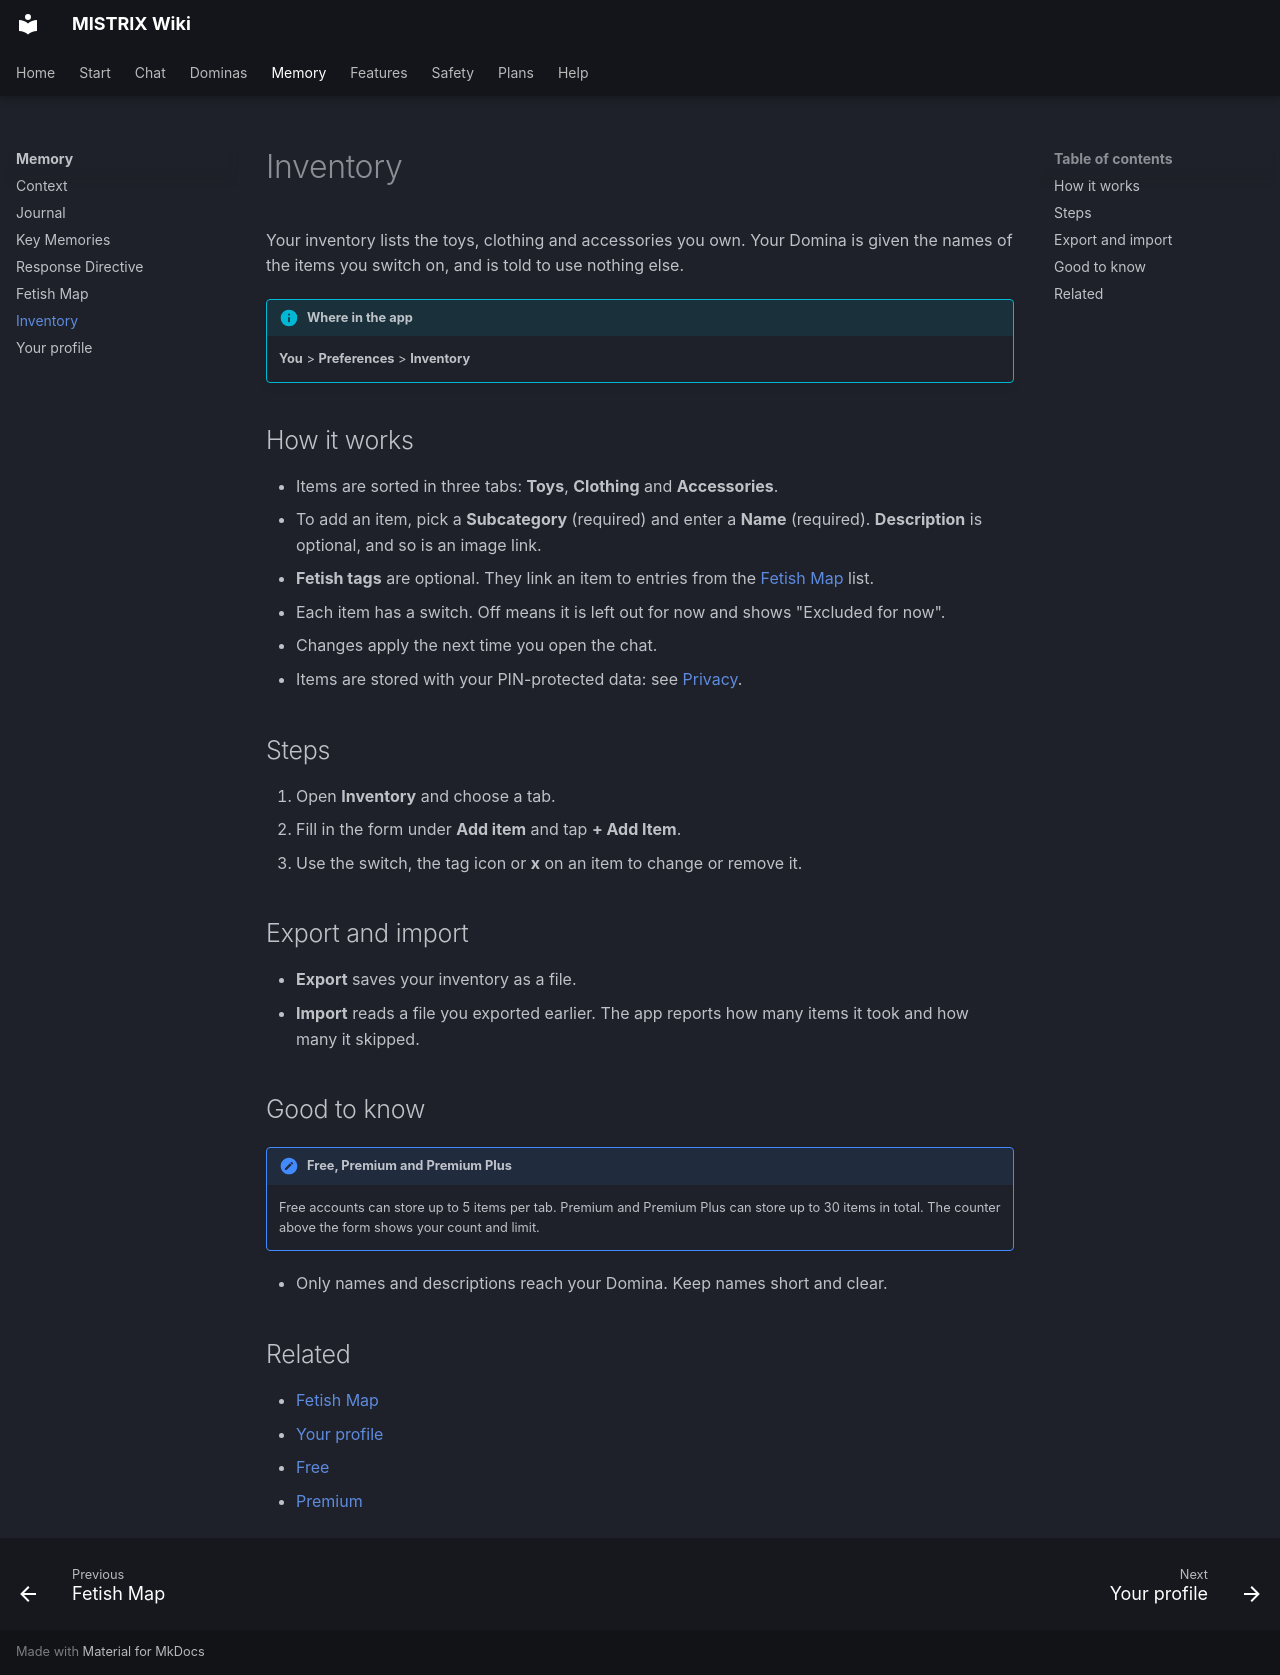

repository: ItsDedSec00/mistrix-wiki · page: memory/inventory/index.html · generator: mkdocs

---
title: Inventory
description: List what you own so your Domina only uses things you actually have.
tags: [Memory, Free, Premium]
---
# Inventory

Your inventory lists the toys, clothing and accessories you own. Your Domina is given the names of the items you switch on, and is told to use nothing else.

!!! info "Where in the app"
    **You** > **Preferences** > **Inventory**

## How it works

- Items are sorted in three tabs: **Toys**, **Clothing** and **Accessories**.
- To add an item, pick a **Subcategory** (required) and enter a **Name** (required). **Description** is optional, and so is an image link.
- **Fetish tags** are optional. They link an item to entries from the [Fetish Map](fetish-map.md) list.
- Each item has a switch. Off means it is left out for now and shows "Excluded for now".
- Changes apply the next time you open the chat.
- Items are stored with your PIN-protected data: see [Privacy](../safety/privacy.md).

## Steps

1. Open **Inventory** and choose a tab.
2. Fill in the form under **Add item** and tap **+ Add Item**.
3. Use the switch, the tag icon or **x** on an item to change or remove it.

## Export and import

- **Export** saves your inventory as a file.
- **Import** reads a file you exported earlier. The app reports how many items it took and how many it skipped.

## Good to know

!!! note "Free, Premium and Premium Plus"
    Free accounts can store up to 5 items per tab. Premium and Premium Plus can store up to 30 items in total. The counter above the form shows your count and limit.

- Only names and descriptions reach your Domina. Keep names short and clear.

## Related

- [Fetish Map](fetish-map.md)
- [Your profile](your-profile.md)
- [Free](../plans/free.md)
- [Premium](../plans/premium.md)
